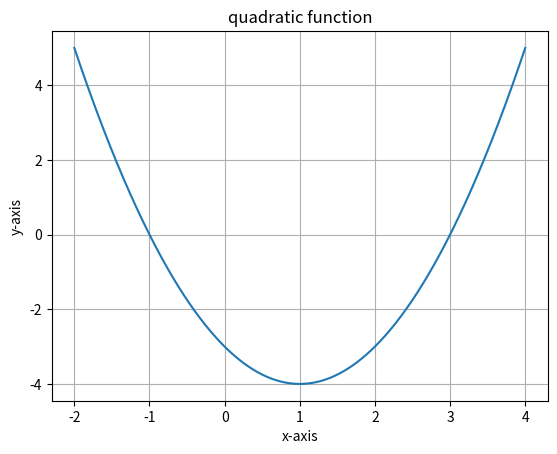

Generate this figure with matplotlib:
#Three lines to make our compiler able to draw:
import sys
import math
import numpy as np
import matplotlib.pyplot as plt
from scipy.interpolate import make_interp_spline as intr

#X={-3,-2,-1,0,1,2,3}
#X=range(-3,4)
X=np.array([-2,-1,0,1,2,3,4])


def quadratic(x):
    return (x*x)-(2*x)-3


# get the projections or f(x)
#fx=set()
fx=[]

plt.title("quadratic function")
plt.xlabel("x-axis")
plt.ylabel("y-axis")

for x in X:
    #fx.add(quadratic(x))
    fx.insert(0,quadratic(x))


XYInter = intr(X, fx)
X_ = np.linspace(X.min(), X.max(), 500)
fx_ = XYInter(X_)
plt.plot(X_,fx_)
plt.grid()
print('X=',X)
print('f(x)=',fx)
plt.show()


#Two  lines to make our compiler able to draw:
plt.savefig(sys.stdout.buffer)
sys.stdout.flush()